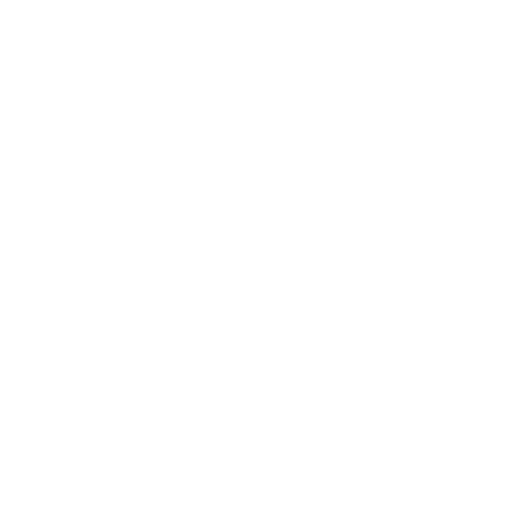
t = 0.00 s
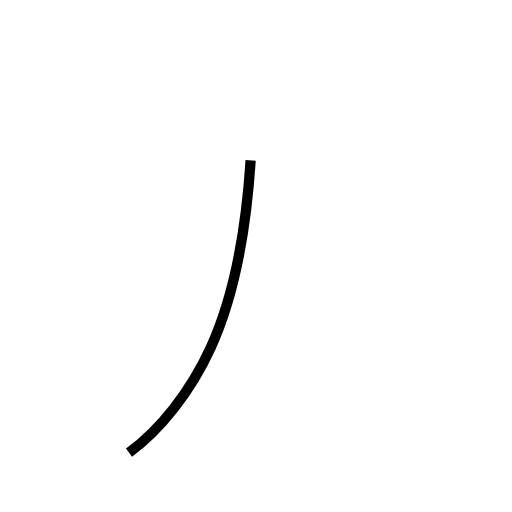
t = 0.96 s
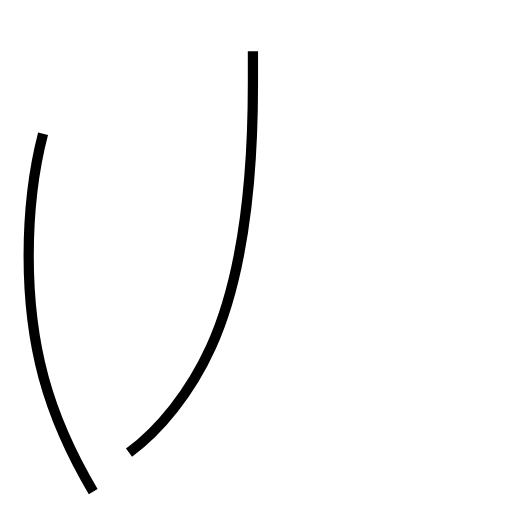
t = 2.36 s
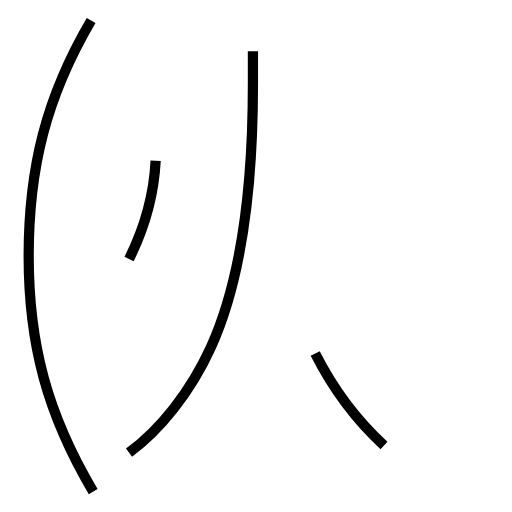
t = 3.37 s
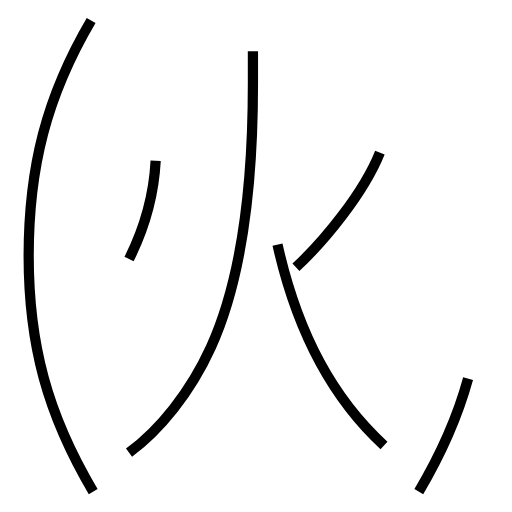
t = 4.48 s
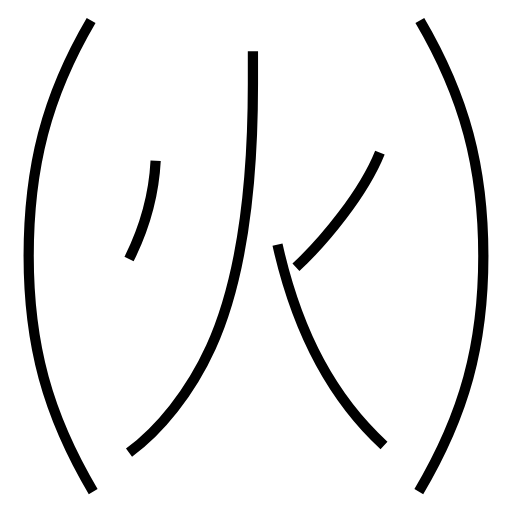
t = 5.57 s

The animated SVG that drew these frames (rendered in a browser with its animation timeline set to each time). Animation: 6 SMIL elements (animate=6); one cycle of 5.57 s.

<?xml version='1.0' encoding='utf-8'?>
<svg viewBox="0.0 -6.0 50.0 50.0" version="1.1" xmlns="http://www.w3.org/2000/svg"><rect x="-1000" y="-1000" width="2000" height="2000" stroke="white" fill="white" /><g style="fill:none;stroke:#000000;stroke-width:1"><path d="M 12.6 0.2 C 15.6 -2.0 18.6 -5.7 20.6 -10.1 C 23.1 -15.6 24.7 -23.6 24.7 -35.8 L 24.7 -39.0 " transform="translate(0.0 38.0)" stroke-dasharray="42.58643753119966" stroke-dashoffset="42.58643753119966"><animate attributeName="stroke-dashoffset" from="42.58643753119966" to="0" dur="1.2775931259359896s" begin="0s; anim_end.end" fill="freeze" id="anim0" /></path><path d="M 9.1 4.0 C 4.6 -3.6 2.8 -10.4 2.8 -19.0 C 2.8 -27.6 4.5 -34.5 8.9 -42.0 " transform="translate(0.0 38.0)" stroke-dasharray="48.27891258567804" stroke-dashoffset="48.27891258567804"><animate attributeName="stroke-dashoffset" from="48.27891258567804" to="0" dur="1.4483673775703412s" begin="anim0.end" fill="freeze" id="anim1" /></path><path d="M 12.6 -18.7 C 13.8 -21.1 15.0 -24.4 15.2 -28.3 " transform="translate(0.0 38.0)" stroke-dasharray="10.016781713813891" stroke-dashoffset="10.016781713813891"><animate attributeName="stroke-dashoffset" from="10.016781713813891" to="0" dur="0.30050345141441676s" begin="anim1.end" fill="freeze" id="anim2" /></path><path d="M 37.5 -0.5 C 32.6 -5.0 29.1 -11.2 27.1 -20.1 " transform="translate(0.0 38.0)" stroke-dasharray="22.54624881205062" stroke-dashoffset="22.54624881205062"><animate attributeName="stroke-dashoffset" from="22.54624881205062" to="0" dur="0.6763874643615186s" begin="anim2.end" fill="freeze" id="anim3" /></path><path d="M 28.9 -17.9 C 31.6 -20.4 35.5 -25.1 37.1 -29.1 " transform="translate(0.0 38.0)" stroke-dasharray="13.972895446102077" stroke-dashoffset="13.972895446102077"><animate attributeName="stroke-dashoffset" from="13.972895446102077" to="0" dur="0.4191868633830623s" begin="anim3.end" fill="freeze" id="anim4" /></path><path d="M 40.9 4.0 C 45.4 -3.6 47.2 -10.4 47.2 -19.0 C 47.2 -27.6 45.4 -34.5 41.0 -42.0" transform="translate(0.0 38.0)" stroke-dasharray="48.30439953283786" stroke-dashoffset="48.30439953283786"><animate attributeName="stroke-dashoffset" from="48.30439953283786" to="0" dur="1.449131985985136s" begin="anim4.end" fill="freeze" id="anim_end" /></path></g></svg>
